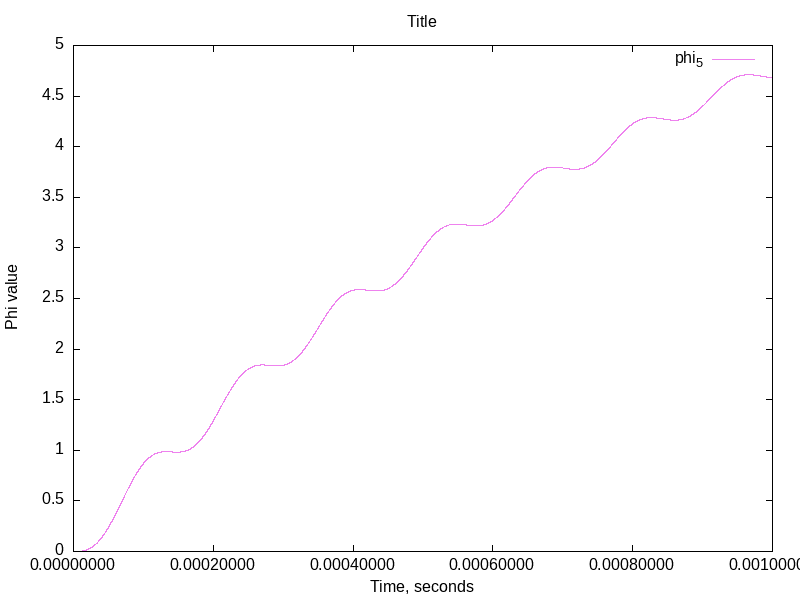

Data behind this chart, as committed beside it:
1e-08	1.49963e-11	
2e-08	5.99963e-11	
2.0625e-08	6.29294e-11	
2.125e-08	6.59874e-11	
2.25e-08	7.26452e-11	
2.5e-08	8.84801e-11	
3e-08	1.33038e-10	
4e-08	2.96218e-10	
5e-08	5.48451e-10	
6e-08	9.04736e-10	
7e-08	1.38008e-09	
8e-08	1.98947e-09	
9e-08	2.74791e-09	
1e-07	3.67039e-09	
1.1e-07	4.77191e-09	
1.2e-07	6.06746e-09	
1.3e-07	7.57204e-09	
1.4e-07	9.30065e-09	
1.5e-07	1.12683e-08	
1.6e-07	1.34899e-08	
1.7e-07	1.59806e-08	
1.8e-07	1.87553e-08	
1.9e-07	2.18289e-08	
2e-07	2.52166e-08	
2.1e-07	2.89332e-08	
2.2e-07	3.29938e-08	
2.3e-07	3.74133e-08	
2.4e-07	4.22069e-08	
2.5e-07	4.73893e-08	
2.6e-07	5.29757e-08	
2.7e-07	5.89811e-08	
2.8e-07	6.54203e-08	
2.9e-07	7.23085e-08	
3e-07	7.96606e-08	
3.1e-07	8.74915e-08	
3.2e-07	9.58164e-08	
3.3e-07	1.0465e-07	
3.4e-07	1.14008e-07	
3.5e-07	1.23904e-07	
3.6e-07	1.34354e-07	
3.7e-07	1.45373e-07	
3.8e-07	1.56976e-07	
3.9e-07	1.69178e-07	
4e-07	1.81993e-07	
4.1e-07	1.95437e-07	
4.2e-07	2.09525e-07	
4.3e-07	2.24272e-07	
4.4e-07	2.39692e-07	
4.5e-07	2.55801e-07	
4.6e-07	2.72613e-07	
4.7e-07	2.90145e-07	
4.8e-07	3.0841e-07	
4.9e-07	3.27423e-07	
5e-07	3.472e-07	
5.1e-07	3.67756e-07	
5.2e-07	3.89105e-07	
5.3e-07	4.11263e-07	
5.4e-07	4.34245e-07	
5.5e-07	4.58064e-07	
5.6e-07	4.82738e-07	
5.7e-07	5.08279e-07	
... 9,388 more rows
